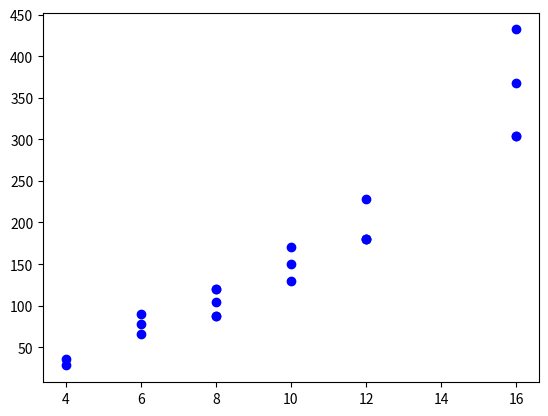

Here is the Python script that generated this plot:
# Add and Shift helper function
import math
import matplotlib.pyplot as plt
from typing import List, Literal
time = 0

'''
------------ NOTES ------------
'''

# TODO: Fix IterativeMethod() - Not producing right product
# TODO: Fix FastAdderCarrySelect() - ???
# TODO: Create a way to keep track of how much time the methods take

"""
Could use a global variable that XOR, AND, NAND, OR, and SHIFTAQ functions can access.
Everytime one of those functions are called, we add to the global variable. Clear when starting new simulation.
I.E. global_time += xDT
"""

'''
------------ END NOTES ------------
'''


"""
------------ RAND FUNCS ------------
"""


# Input: A binary list of 1's and 0's
# Output: hexadecimal number type(string)
def binList_to_Hex(binList):

    for i in range(len(binList)):
        binList[i] = str(binList[i])

    binStr = ''.join(binList)
    num = int(binStr, 2)

    # convert int to hexadecimal
    hex_num = format(num, 'x')
    hex_num = hex_num.upper()
    return hex_num


"""
-------- BASIC LOGIC GATE & F.A. OPERATIONS --------
"""


# AND Operation
# Input: Two Bits
# Output: 1 or 0
def AND(bitOne: int, bitTwo: int) -> Literal[0, 1]:
    # global time
    # time += 1
    if bitOne == 1 and bitTwo == 1:
        return 1
    else:
        return 0


# NAND Operation
# Input: Two Bits
# Output: 1 or 0
def NAND(bitOne: int, bitTwo: int) -> Literal[0, 1]:
    # global time
    # time += 1
    if bitOne == 1 and bitTwo == 1:
        return 0
    else:
        return 1


# OR Operation
# Input: Two Bits
# Output: 1 or 0
def OR(bitOne: int, bitTwo: int) -> Literal[0, 1]:
    # global time
    # time += 1
    if bitOne or bitTwo:
        return 1
    else:
        return 0


# XOR Operation
# Input: Two Bits
# Output: 1 or 0
def XOR(bitOne: int, bitTwo: int) -> Literal[0, 1]:
    # global time
    # time += 2
    return AND(OR(bitOne, bitTwo), NAND(bitOne, bitTwo))


# Given two binary numbers with carry 1 and 0
# choose the binary option which corresponds
# to the carry
# def MUX(binOptionCarryOne, binOptionCarryZero, carryOut):
#     if carryOut:
#         return binOptionCarryOne
#     else:
#         return binOptionCarryZero


# Four bit full adder implementation
# Using logic gates to generate results
# for the sum and carry
# INPUT: Two 4-bit binary numbers and CarryIn
# Output: Sum of 4-bit binary addition, carryOut
def FourBitFullAdder(A_bits, B_bits, carryIn):
    sum_one = XOR(XOR(A_bits[3], B_bits[3]), carryIn)
    carry_one = OR(AND(XOR(A_bits[3], B_bits[3]), carryIn), AND(A_bits[3], B_bits[3]))
    sum_two = XOR(XOR(A_bits[2], B_bits[2]), carry_one)
    carry_two = OR(AND(XOR(A_bits[2], B_bits[2]), carry_one), AND(A_bits[2], B_bits[2]))
    sum_three = XOR(XOR(A_bits[1], B_bits[1]), carry_two)
    carry_three = OR(AND(XOR(A_bits[1], B_bits[1]), carry_two), AND(A_bits[1], B_bits[1]))
    sum_four = XOR(XOR(A_bits[0], B_bits[0]), carry_three)
    carry_final = OR(AND(XOR(A_bits[0], B_bits[0]), carry_three), AND(A_bits[0], B_bits[0]))

    # Create the final representation of the F.A. summation
    sum_bits = [sum_four, sum_three, sum_two, sum_one]

    return sum_bits, carry_final


# Fast adder carry select implementation
# Input: Two binary numbers 4,8,12 or 16 bits long
# Output: Sum of two binary numbers
def FastAdderCarrySelect(binNumOne, binNumTwo, carryIn):
    numFAOps = len(binNumOne) / 4
    sumBin = []
    carryFA = carryIn
    numPointer = len(binNumOne)
    if numFAOps == 1:
        # Primary FA operation
        FA_result, newCarry = FourBitFullAdder(binNumOne, binNumTwo, carryFA)
        sumBin = FA_result + sumBin
        endCarry = newCarry
    elif numFAOps == 2:
        FA_result, newCarry = FourBitFullAdder(binNumOne[numPointer - 4:numPointer],
                                               binNumTwo[numPointer - 4:numPointer], carryFA)

        FA1_result, newCarry = FourBitFullAdder(binNumOne[numPointer - 8:numPointer - 4],
                                                binNumTwo[numPointer - 8:numPointer - 4], newCarry)

        sumBin = FA1_result + FA_result

        endCarry = newCarry
    elif numFAOps == 3:
        FA_result, newCarry = FourBitFullAdder(binNumOne[numPointer - 4:numPointer],
                                               binNumTwo[numPointer - 4:numPointer], carryFA)

        FA1_result, newCarry = FourBitFullAdder(binNumOne[numPointer - 8:numPointer - 4],
                                                binNumTwo[numPointer - 8:numPointer - 4], newCarry)

        FA2_result, newCarry = FourBitFullAdder(binNumOne[numPointer - 12:numPointer - 8],
                                                binNumTwo[numPointer - 12:numPointer - 8], newCarry)

        sumBin = FA2_result + FA1_result + FA_result

        endCarry = newCarry
    elif numFAOps == 4:
        FA_result, newCarry = FourBitFullAdder(binNumOne[numPointer - 4:numPointer],
                                               binNumTwo[numPointer - 4:numPointer], carryFA)

        FA1_result, newCarry = FourBitFullAdder(binNumOne[numPointer - 8:numPointer - 4],
                                                binNumTwo[numPointer - 8:numPointer - 4], newCarry)

        FA2_result, newCarry = FourBitFullAdder(binNumOne[numPointer - 12:numPointer - 8],
                                                binNumTwo[numPointer - 12:numPointer - 8], newCarry)

        FA3_result, newCarry = FourBitFullAdder(binNumOne[numPointer - 16:numPointer - 12],
                                                binNumTwo[numPointer - 16:numPointer - 12], newCarry)

        sumBin = FA3_result + FA2_result + FA1_result + FA_result

        endCarry = newCarry
    elif numFAOps == 5:
        FA_result, newCarry = FourBitFullAdder(binNumOne[numPointer - 4:numPointer],
                                               binNumTwo[numPointer - 4:numPointer], carryFA)

        FA1_result, newCarry = FourBitFullAdder(binNumOne[numPointer - 8:numPointer - 4],
                                                binNumTwo[numPointer - 8:numPointer - 4], newCarry)

        FA2_result, newCarry = FourBitFullAdder(binNumOne[numPointer - 12:numPointer - 8],
                                                binNumTwo[numPointer - 12:numPointer - 8], newCarry)

        FA3_result, newCarry = FourBitFullAdder(binNumOne[numPointer - 16:numPointer - 12],
                                                binNumTwo[numPointer - 16:numPointer - 12], newCarry)

        FA4_result, newCarry = FourBitFullAdder(binNumOne[numPointer - 20:numPointer - 16],
                                                binNumTwo[numPointer - 20:numPointer - 16], newCarry)

        sumBin = FA4_result + FA3_result + FA2_result + FA1_result + FA_result

        endCarry = newCarry
    elif numFAOps == 6:
        # Primary FA operation
        FA_result, newCarry = FourBitFullAdder(binNumOne[numPointer - 4:numPointer],
                                               binNumTwo[numPointer - 4:numPointer], carryFA)

        FA1_result, newCarry = FourBitFullAdder(binNumOne[numPointer - 8:numPointer - 4],
                                                binNumTwo[numPointer - 8:numPointer - 4], newCarry)

        FA2_result, newCarry = FourBitFullAdder(binNumOne[numPointer - 12:numPointer - 8],
                                                binNumTwo[numPointer - 12:numPointer - 8], newCarry)

        FA3_result, newCarry = FourBitFullAdder(binNumOne[numPointer - 16:numPointer - 12],
                                                binNumTwo[numPointer - 16:numPointer - 12], newCarry)

        FA4_result, newCarry = FourBitFullAdder(binNumOne[numPointer - 20:numPointer - 16],
                                                binNumTwo[numPointer - 20:numPointer - 16], newCarry)

        FA5_result, newCarry = FourBitFullAdder(binNumOne[numPointer - 24:numPointer - 20],
                                                binNumTwo[numPointer - 24:numPointer - 20], newCarry)

        sumBin = FA5_result + FA4_result + FA3_result + FA2_result + FA1_result + FA_result

        endCarry = newCarry
    elif numFAOps == 7:
        FA_result, newCarry = FourBitFullAdder(binNumOne[numPointer - 4:numPointer],
                                               binNumTwo[numPointer - 4:numPointer], carryFA)

        FA1_result, newCarry = FourBitFullAdder(binNumOne[numPointer - 8:numPointer - 4],
                                                binNumTwo[numPointer - 8:numPointer - 4], newCarry)

        FA2_result, newCarry = FourBitFullAdder(binNumOne[numPointer - 12:numPointer - 8],
                                                binNumTwo[numPointer - 12:numPointer - 8], newCarry)

        FA3_result, newCarry = FourBitFullAdder(binNumOne[numPointer - 16:numPointer - 12],
                                                binNumTwo[numPointer - 16:numPointer - 12], newCarry)

        FA4_result, newCarry = FourBitFullAdder(binNumOne[numPointer - 20:numPointer - 16],
                                                binNumTwo[numPointer - 20:numPointer - 16], newCarry)

        FA5_result, newCarry = FourBitFullAdder(binNumOne[numPointer - 24:numPointer - 20],
                                                binNumTwo[numPointer - 24:numPointer - 20], newCarry)

        FA6_result, newCarry = FourBitFullAdder(binNumOne[numPointer - 28:numPointer - 24],
                                                binNumTwo[numPointer - 28:numPointer - 24], newCarry)

        sumBin = FA6_result + FA5_result + FA4_result + FA3_result + FA2_result + FA1_result + FA_result

        endCarry = newCarry
    else:
        FA_result, newCarry = FourBitFullAdder(binNumOne[numPointer - 4:numPointer],
                                               binNumTwo[numPointer - 4:numPointer], carryFA)

        FA1_result, newCarry = FourBitFullAdder(binNumOne[numPointer - 8:numPointer - 4],
                                                binNumTwo[numPointer - 8:numPointer - 4], newCarry)

        FA2_result, newCarry = FourBitFullAdder(binNumOne[numPointer - 12:numPointer - 8],
                                                binNumTwo[numPointer - 12:numPointer - 8], newCarry)

        FA3_result, newCarry = FourBitFullAdder(binNumOne[numPointer - 16:numPointer - 12],
                                                binNumTwo[numPointer - 16:numPointer - 12], newCarry)

        FA4_result, newCarry = FourBitFullAdder(binNumOne[numPointer - 20:numPointer - 16],
                                                binNumTwo[numPointer - 20:numPointer - 16], newCarry)

        FA5_result, newCarry = FourBitFullAdder(binNumOne[numPointer - 24:numPointer - 20],
                                                binNumTwo[numPointer - 24:numPointer - 20], newCarry)

        FA6_result, newCarry = FourBitFullAdder(binNumOne[numPointer - 28:numPointer - 24],
                                                binNumTwo[numPointer - 28:numPointer - 24], newCarry)

        FA7_result, newCarry = FourBitFullAdder(binNumOne[numPointer - 32:numPointer - 28],
                                                binNumTwo[numPointer - 32:numPointer - 28], newCarry)

        sumBin = FA7_result + FA6_result + FA5_result + FA4_result + FA3_result + FA2_result + FA1_result + FA_result

        endCarry = newCarry
    return sumBin, endCarry


"""
-------- ADD-AND-SHIFT ALGORITHM --------
"""


# Shift AQ
def shiftAQ(AQ: List[int]) -> List[int]:
    for i in range(len(AQ) - 1, 0, -1):
        AQ[i] = AQ[i - 1]
    AQ[0] = 0

    # global time
    # time += 3
    return AQ


# Add and Shift helper function
# Add B to AQ Function
def add_B_to_AQ(AQ, B):
    sizeAQ = len(AQ) - 1
    sizeB = len(B)

    NEW_AQ = AQ[:]

    # Carry Bit
    carryBit = 0
    XOR_Num = 0
    for i in range(sizeB):
        bitAQ = NEW_AQ[sizeAQ - sizeB - i]
        bitB = B[sizeB - i - 1]

        # Result bit will be carryBit + bitAQ + bitB
        resultBit = XOR(bitAQ, bitB)
        carry = AND(bitAQ, bitB)

        resultBitFinal = XOR(resultBit, carryBit)
        carryTwo = AND(resultBit, carryBit)

        XOR_Num += 2

        # Set result into AQ
        NEW_AQ[sizeAQ - sizeB - i] = resultBitFinal

        # Need to reset carry with new carry
        # One will be 0 the other 1 if there
        # exist a carry
        carryBit = carry
        carryBit += carryTwo

    NEW_AQ[0] = carryBit

    return NEW_AQ, XOR_Num


# Add and shift function
# Input: Multiplier and Multiplicand
# (using a list and in binary representation)
# Output: Result of multiplying the two
# inputs together
def add_and_shift(multiplier, multiplicand):
    global time

    # Finds the size AQ will be (+1 for carry bit)
    size_AQ = (2 * max(len(multiplier), len(multiplicand))) + 1

    # Create empty list to hold carry bit and AQ
    AQ = [0] * size_AQ

    # Set B to the multiplicand
    B = multiplicand

    # Initialize AQ
    for i in range(len(multiplier)):
        AQ[size_AQ - len(multiplier) + i] = multiplier[i]
    num_XOR = 0
    num_Shift = 0
    for i in range(len(B)):
        # Check Q0 if 1 or 0
        if AQ[size_AQ - 1]:
            AQ, XOR_OPS = add_B_to_AQ(AQ, B)
            num_XOR += XOR_OPS
            AQ = shiftAQ(AQ)
            num_Shift += 1
        else:
            AQ = shiftAQ(AQ)
            num_Shift += 1

    for _ in range(num_XOR):
        time += 1
    for _ in range(num_Shift):
        time += 3

    return AQ


"""
-------- ITERATIVE METHOD ALGORITHM --------
"""


# Initialize the starting registers to be 2^n
# def iterativeMethodPrep(A, B):
#     # Set n (should be of 2^x)
#     n = math.ceil(math.log(max(len(A), len(B)), 2))
#     lenIter = int(math.pow(2, n))
#
#     # Convert A and B into n bit list
#     A_Init = [0] * (lenIter - len(A)) + A[:]
#     B_Init = [0] * (lenIter - len(B)) + B[:]
#
#     return A_Init, B_Init, n
#
#
# # Base case for iterative method (4-bits)
# def iterativeBase(A, B):
#     # 2^n (ac) operation
#     ac_0 = AND(A[2], B[2])
#     ac_1, carryAC1 = XOR(AND(A[3], B[2]), AND(A[2], B[3])), AND(AND(A[3], B[2]), AND(A[2], B[3]))
#     ac_2, carryAC2 = XOR(AND(A[3], B[3]), carryAC1), AND(AND(A[3], B[3]), carryAC1)
#     ac_3 = carryAC2
#
#     AC = [ac_3, ac_2, ac_1, ac_0]
#
#     # 2 ^n/2 (ad + bc)
#     ad_0 = AND(A[2], B[0])
#     ad_1, carryAD1 = XOR(AND(A[3], B[0]), AND(A[2], B[1])), AND(AND(A[3], B[0]), AND(A[2], B[1]))
#     ad_2, carryAD2 = XOR(AND(A[3], B[1]), carryAD1), AND(AND(A[3], B[1]), carryAD1)
#     ad_3 = carryAD2
#
#     AD = [ad_3, ad_2, ad_1, ad_0]
#
#     bc_0 = AND(A[0], B[2])
#     bc_1, carryBC1 = XOR(AND(A[1], B[2]), AND(A[0], B[3])), AND(AND(A[1], B[2]), AND(A[0], B[3]))
#     bc_2, carryBC2 = XOR(AND(A[1], B[3]), carryBC1), AND(AND(A[1], B[3]), carryBC1)
#     bc_3 = carryBC2
#
#     BC = [bc_3, bc_2, bc_1, bc_0]
#
#     # + bd
#     bd_0 = AND(A[0], B[0])
#     bd_1, carryBD1 = XOR(AND(A[1], B[0]), AND(A[0], B[1])), AND(AND(A[1], B[0]), AND(A[0], B[1]))
#     bd_2, carryBD2 = XOR(AND(A[1], B[1]), carryBD1), AND(AND(A[1], B[1]), carryBD1)
#     bd_3 = carryBD2
#
#     BD = [bd_3, bd_2, bd_1, bd_0]
#
#     # ADD BC + AD
#     # with fast addition Carry Select Adder
#     BC_AD, carryBCAD = FastAdderCarrySelect(BC, AD, 0)
#     # 2^n/2 (add two 00)
#     BC_AD = BC_AD + [0, 0]
#     BC_AD = [carryBCAD] + BC_AD
#     # Fast addition Carry Select Adder
#     for _ in range(8-len(BC_AD)):
#         BC_AD.insert(0, 0)
#
#     # Put AC, BD in same register
#     AC_BD = AC + BD
#     # Add them together and return the result
#     return FastAdderCarrySelect(AC_BD, BC_AD, 0)


# NEED TO FIX:
# ONCE FAST ADDER IS FIXED SHOULD BE WORKING WITH
# NEW FAST ADDER IMPLEMENTATION
# ITS TOO CONFUSING ATM WITH THE CARRY

# Using X * Y = 2^n(ac) + 2^(n/2)(ad + bc) + bd, we can simplify the algorithm
# 2^nX is the same as shifting a binary number, X, n spaces to the left
# Therefore, find AD, BC, BD, and AC and follow the equation 
# def iterativeMethod(A, B, n):
#     # Base case
#     if n == 4:
#         return iterativeBase(A, B)
#     else:
#         # Recursive call
#         n_div_two = int(n / 2)
#         # 2^n iter(ac, n/2)
#         AC, AC_Carry = iterativeMethod(A[0:n_div_two], B[0:n_div_two], n_div_two)
#
#         # 2^n/2 (iter(ad, n/2) + iter(bc, n/2)
#         AD, AD_Carry = iterativeMethod(A[0:n_div_two], B[n_div_two:n], n_div_two)
#         BC, BC_Carry = iterativeMethod(A[n_div_two:n], B[0:n_div_two], n_div_two)
#
#         # Take care of AD and BC Carry
#         AD = [0, 0, 0] + [AD_Carry] + AD
#         BC = [0, 0, 0] + [BC_Carry] + BC
#
#         AD_BC, ADBC_Carry = FastAdderCarrySelect(AD, BC, 0)
#         AD_BC = AD_BC + [0, 0, 0, 0]
#
#         # + iter(bd, n/2)
#         BD, BD_Carry = iterativeMethod(A[n_div_two:n], B[n_div_two:n], n_div_two)
#
#         # Fast adder
#
#         AC_BD = AC + BD
#         # Make sure to implement w/ carry
#
#         return FastAdderCarrySelect(AC_BD, AD_BC, 0)


def summandMatrix(A: List[int], B: List[int]) -> List[List[int]]:
    num_length = len(A)
    columns = (2 * num_length) - 1
    append = []
    summand_matrix = []

    for i in range(num_length):
        if B[num_length - (1 + i)] == 0:
            append = [0] * columns
        else:
            append = [0] * ((num_length - 1) - i)
            for j in range(num_length):
                append.append(A[j])
            
            for j in range(i):
                append.append(0)
        
        summand_matrix.append(append)
        append = []

    return summand_matrix


def iterative(A: List[int], B: List[int]) -> List[int]:
    summand_matrix: List[List[int]] = []
    n: int = len(A)
    temp_int: int = 0

    # A * B = 2^n(ac) + 2^(n/2)(ad + bc) + bd
    ad: List[List[int]] = []
    bd: List[List[int]] = []
    ac: List[List[int]] = []
    bc: List[List[int]] = []

    ad_bin: List[int] = []
    bd_bin: List[int] = []
    ac_bin: List[int] = []
    bc_bin: List[int] = []
    adbc_bin: List[int] = []
    temp_bin: List[int] = []
    return_bin: List[int] = []

    # Helps populate summand_matrix
    append: List[int] = []

    ac_shift: List[int] = []
    adbc_shift: List[int] = []

    # Length of the numbers needs to be divisible by 2
    # If a number is not divisible by 2, adding 1 will ALWAYS make it divisible by 2
    # Adding 0 to beginning of binary number does not change its value
    if n % 2 != 0:
        A.insert(0, 0)
        B.insert(0, 0)
        n += 1
    
    # Create summand matrix from input
    summand_matrix = summandMatrix(A, B)

    # Filling ad, bd, ac, bc from summand_matrix
    for i in range((n // 2)):
        append = [0] * ((n // 2) - i - 1)

        for j in range((n // 2)):
            append.append(summand_matrix[i][((n - 1) + ((n // 2) + j - i))])

        for j in range(i):
            append.append(0)

        bd.append(append)
        append = []

    for i in range((n // 2)):
        append = [0] * ((n // 2) - i - 1)

        for j in range((n // 2)):
            append.append(summand_matrix[i][((n - 1) - i + j)])

        for j in range(i):
            append.append(0)

        ad.append(append)
        append = []

    for i in range((n // 2)):
        append = [0] * ((n // 2) - i - 1)

        for j in range((n // 2)):
            append.append(summand_matrix[(i + (n // 2))][((n - (n // 2) - 1) - i + j)])

        for j in range(i):
            append.append(0)

        ac.append(append)
        append = []

    for i in range((n // 2)):
        append = [0] * ((n // 2) - i - 1)

        for j in range((n // 2)):
            append.append(summand_matrix[(i + (n // 2))][((n - 1) + (j - i))])

        for j in range(i):
            append.append(0)

        bc.append(append)
        append = []

    if len(ad[0]) % 4 != 0:
        for i in range(len(ad)):
            for _ in range(4 - (len(ad[i]) % 4)):
                ad[i].insert(0, 0)
                ac[i].insert(0, 0)
                bc[i].insert(0, 0)
                bd[i].insert(0, 0)
    
    temp_bin = ad[0]
    for i in range(len(ad) - 1):
        temp_bin, temp_int = FastAdderCarrySelect(temp_bin, ad[i + 1], temp_int)
    ad_bin = temp_bin
    
    if temp_int == 1:
        ad.insert(0, 1)
        temp_int = 0

    temp_bin = ac[0]
    for i in range(len(ad) - 1):
        temp_bin, temp_int = FastAdderCarrySelect(temp_bin, ac[i + 1], temp_int)
    ac_bin = temp_bin

    if temp_int == 1:
        ac.insert(0, 1)
        temp_int = 0

    temp_bin = bd[0]
    for i in range(len(ad) - 1):
        temp_bin, temp_int = FastAdderCarrySelect(temp_bin, bd[i + 1], temp_int)
    bd_bin = temp_bin

    if temp_int == 1:
        bd.insert(0, 1)
        temp_int = 0

    temp_bin = bc[0]
    for i in range(len(ad) - 1):
        temp_bin, temp_int = FastAdderCarrySelect(temp_bin, bc[i + 1], temp_int)
    bc_bin = temp_bin

    if temp_int == 1:
        bc.insert(0, 1)
        temp_int = 0

    if len(ad_bin) % 4 != 0:
        for _ in range(4 - (len(ad_bin) % 4)):
            ad_bin.insert(0, 0)
    
    if len(bc_bin) % 4 != 0:
        for _ in range(4 - (len(bc_bin) % 4)):
            bc_bin.insert(0, 0)

    if len(ad_bin) < len(bc_bin):
        for _ in range(len(bc_bin) - len(ad_bin)):
            ad_bin.insert(0, 0)
    
    if len(bc_bin) < len(ad_bin):
        for _ in range(len(ad_bin) - len(bc_bin)):
            bc_bin.insert(0, 0)
    
    adbc_bin, temp_int = FastAdderCarrySelect(ad_bin, bc_bin, 0)

    if temp_int == 1:
        adbc_bin.insert(0, 1)
        temp_int = 0

    ac_shift = SHIFTL(ac_bin, n)
    adbc_shift = SHIFTL(adbc_bin, (n // 2))

    if len(ac_shift) % 4 != 0:
        for _ in range(4 - (len(ac_shift) % 4)):
            ac_shift.insert(0, 0)
    
    while len(adbc_shift) != len(ac_shift):
        adbc_shift.insert(0, 0)

    while len(bd_bin) != len(ac_shift):
        bd_bin.insert(0, 0)
    
    temp_bin = []
    temp_bin, temp_int = FastAdderCarrySelect(ac_shift, adbc_shift, 0)
    return_bin, temp_int = FastAdderCarrySelect(temp_bin, bd_bin, temp_int)

    if temp_int == 1:
        return_bin.insert(0, 1)

    return return_bin


# Shift Left
# Input: Binary number and number of shifts
# Output: Binary number shifted num_shifts to the left
def SHIFTL(binary_number: List[int], num_shifts: int) -> List[int]:
    # IDK if Python does pass-by-reference or if the inputted list is copied, so
    to_return: List[int] = binary_number
    for _ in range(num_shifts):
        to_return.append(0)
    
    global time
    time += 3
    return to_return


if __name__ == "__main__":

    testData = [([1, 1, 1, 0], [1, 1, 1, 1]), ([0, 1, 0, 1], [0, 1, 0, 1]),
                ([1, 1, 1, 1, 1, 1], [1, 1, 1, 1, 1, 1]),
                ([1, 0, 1, 1, 1, 0], [1, 1, 0, 1, 1, 1]),
                ([1, 1, 1, 0, 1, 1], [1, 0, 0, 0, 1, 1]),
                ([0, 0, 0, 1, 1, 1, 1, 1], [0, 1, 0, 1, 0, 1, 0, 1]),
                ([1, 1, 0, 1, 0, 1, 1, 1], [0, 1, 0, 1, 0, 1, 0, 1]),
                ([0, 1, 0, 1, 0, 1, 0, 1], [1, 1, 0, 1, 0, 1, 1, 1]),
                ([0, 1, 1, 1, 0, 1, 1, 1], [0, 0, 1, 1, 0, 0, 1, 1]),
                ([0, 1, 1, 1, 1, 0, 0, 0], [0, 1, 1, 1, 0, 1, 1, 1]),
                ([0, 1, 0, 1, 0, 1, 0, 1, 0, 1], [0, 1, 0, 1, 0, 1, 0, 1, 0, 1]),
                ([1, 1, 0, 0, 1, 1, 1, 0, 1, 1], [1, 0, 0, 1, 1, 1, 0, 0, 0, 0]),
                ([1, 0, 0, 1, 1, 0, 1, 1, 1, 0], [0, 1, 0, 1, 1, 1, 1, 0, 1, 0]),
                ([0, 1, 0, 1, 0, 1, 0, 1, 0, 1, 0, 1], [0, 1, 0, 1, 0, 1, 0, 1, 0, 1, 0, 1]),
                ([0, 0, 1, 1, 1, 1, 1, 0, 0, 1, 1, 1], [0, 0, 0, 0, 1, 1, 1, 1, 1, 1, 1, 1]),
                ([1, 0, 1, 0, 1, 0, 1, 0, 1, 0, 1, 0], [1, 0, 1, 0, 1, 0, 1, 0, 1, 0, 1, 0]),
                ([1, 1, 1, 0, 0, 1, 1, 1, 0, 0, 0, 0], [0, 0, 0, 0, 1, 1, 1, 1, 1, 1, 1, 1]),
                ([1, 1, 1, 1, 1, 1, 1, 1, 1, 1, 1, 1, 0, 0, 0, 0], [0, 1, 0, 1, 0, 1, 0, 1, 0, 1, 0, 1, 0, 1, 0, 1]),
                ([1, 1, 1, 0, 0, 1, 1, 1, 0, 0, 0, 1, 0, 1, 0, 0], [1, 0, 0, 1, 0, 0, 1, 0, 0, 1, 0, 0, 1, 1, 1, 1]),
                ([0, 1, 0, 0, 1, 1, 1, 1, 0, 1, 1, 0, 1, 1, 1, 0], [1, 1, 1, 1, 1, 1, 0, 0, 1, 1, 0, 0, 1, 1, 1, 0]),
                ([1, 1, 0, 0, 1, 1, 0, 0, 1, 1, 0, 0, 1, 1, 0, 0], [1, 0, 1, 0, 1, 0, 1, 0, 1, 0, 1, 0, 1, 0, 1, 0])]

    test_multiplier = [0, 1, 0, 1]
    test_multiplicand = [1, 1, 0, 1]

    # Carry Select fast adder testing
    # test_add_one = [1, 0, 1, 1]
    # test_add_two = [1, 1, 0, 1]
    #
    # test_add_three = [1, 1, 0, 0, 0, 0, 1, 1]
    # test_add_four = [1, 0, 1, 1, 1, 1, 0, 0]
    #
    # test_add_five = [1, 1, 1, 1, 1, 0, 0, 1, 1, 1, 1, 0]
    # test_add_six = [1, 1, 1, 1, 0, 1, 1, 1, 0, 0, 1, 1]
    #
    # test_add_seven = [1, 1, 1, 1, 0, 1, 1, 1, 0, 0, 1, 1, 0, 0, 1, 1]
    # test_add_eight = [0, 0, 0, 1, 1, 1, 1, 0, 1, 1, 1, 0, 0, 1, 0, 1]
    #
    # print(test_add_one, '+', test_add_two, '=')
    # print(FastAdderCarrySelect(test_add_one, test_add_two, 0))
    #
    #
    # print(test_add_three, '+', test_add_four, '=')
    # print(FastAdderCarrySelect(test_add_three, test_add_four, 0))
    #
    # print(test_add_five, '+', test_add_six, '=')
    # print(FastAdderCarrySelect(test_add_five, test_add_six, 0))
    #
    # print(test_add_seven, '+', test_add_eight, '=')
    # print(FastAdderCarrySelect(test_add_seven, test_add_eight, 0))

    # Testing Add and Shift and Iterative Method correctness with two 12-bit numbers
    # print(test_add_seven, '*', test_add_eight, '=')
    # print("Add and Shift    -", add_and_shift(test_add_seven, test_add_eight))
    # print("Iterative Method -", iterativeMethod(test_add_seven, test_add_eight, 16))

    # Testing matrix of summands
    # print("Matrix of summands:", test_add_one, "*", test_add_two)
    # print(iterative(test_add_one, test_add_two))
    # print("Time:", time)
    # time = 0
    #
    # print(add_and_shift(test_add_one, test_add_two))
    # print("Time:", time)
    # time = 0
    #
    # print("\nMatrix of summands:", test_add_three, "*", test_add_four)
    # print(iterative(test_add_three, test_add_four))
    # print("Time:", time)
    # time = 0
    #
    # print(add_and_shift(test_add_three, test_add_four))
    # print("Time:", time)
    # time = 0
    #
    # print("\nMatrix of summands:", test_add_five, "*", test_add_six)
    # print(iterative(test_add_five, test_add_six))
    # print("Time:", time)
    # time = 0
    #
    # print(add_and_shift(test_add_five, test_add_six))
    # print("Time:", time)
    # time = 0
    #
    # print("\nMatrix of summands:", test_add_seven, "*", test_add_eight)
    # print(iterative(test_add_seven, test_add_eight))
    # print("Time:", time)
    # time = 0
    #
    # print(add_and_shift(test_add_seven, test_add_eight))
    # print("Time:", time)
    # time = 0
    X_add_and_shift_binaryLen = []
    Y_add_and_shift_optime = []
    for multPair in testData:
        time = 0
        one = ''
        two = ''
        for ele in multPair[0]:
            one += str(ele)
        for ele in multPair[1]:
            two += str(ele)
        print(one, '+', two)
        result = add_and_shift(multPair[0], multPair[1])
        res = ''
        for ele in result:
            res += str(ele)

        print('=', res, ":", binList_to_Hex(result))
        print('time of operation: ', time, end='\n')
        X_add_and_shift_binaryLen.append(len(multPair[0]))
        Y_add_and_shift_optime.append(time)

    plt.scatter(X_add_and_shift_binaryLen, Y_add_and_shift_optime, c="blue")
    # plt.scatter([4, 6, 8, 12], [60, 105, 125, 150], c="red")
    plt.show()
    # for multPair in testData:
    #     time = 0
    #     print(multPair[0], '+', multPair[1], '=', iterative(multPair[0], multPair[1]))
    #     print('time of operation: ', time, end='\n')

